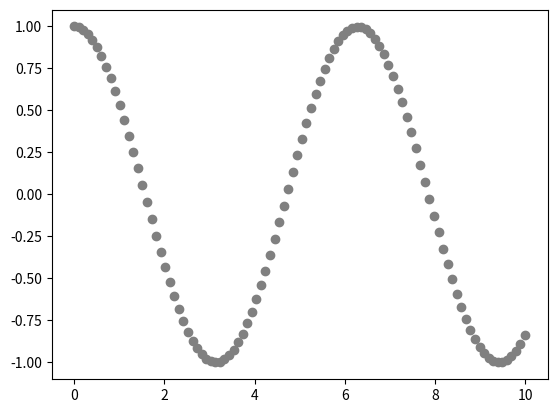

This figure's Python source:
import numpy as np
import matplotlib as mpl
import matplotlib.pyplot as plt
plt.style.use("seaborn-v0_8-bright")


x = np.linspace(0, 10, 100)
y = np.cos(x)

plt.scatter(x, y, marker="o", color="gray")

plt.savefig("scatterplot.png")